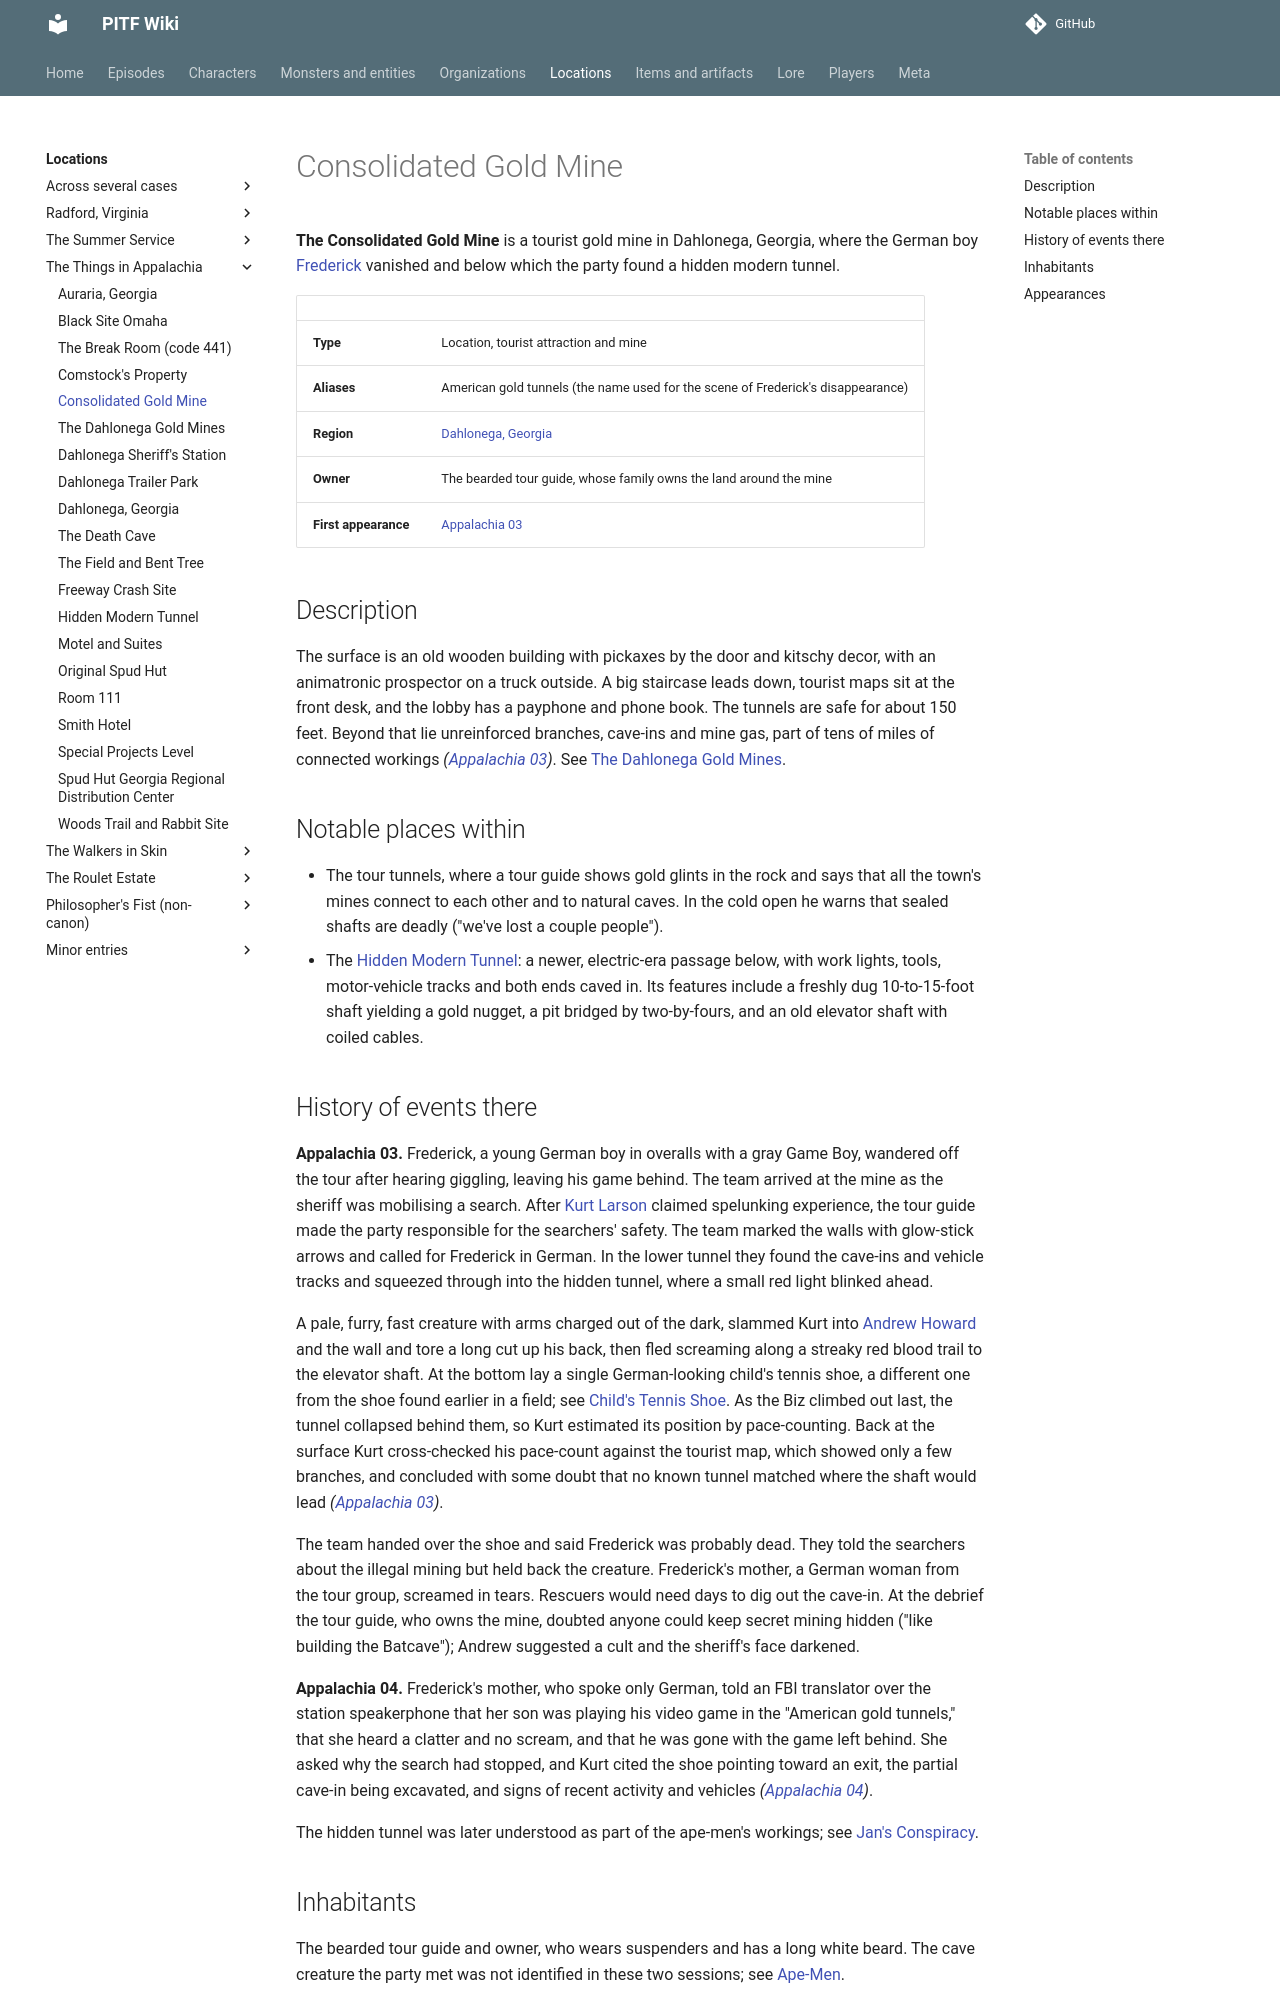

repository: AndreTInfante/pitf-wiki · page: locations/consolidated-gold-mine/index.html · generator: mkdocs

# Consolidated Gold Mine

**The Consolidated Gold Mine** is a tourist gold mine in Dahlonega, Georgia, where the German boy [Frederick](../characters/frederick.md) vanished and below which the party found a hidden modern tunnel.

| | |
|---|---|
| **Type** | Location, tourist attraction and mine |
| **Aliases** | American gold tunnels (the name used for the scene of Frederick's disappearance) |
| **Region** | [Dahlonega, Georgia](dahlonega.md) |
| **Owner** | The bearded tour guide, whose family owns the land around the mine |
| **First appearance** | [Appalachia 03](../episodes/things-in-appalachia/03.md) |

## Description

The surface is an old wooden building with pickaxes by the door and kitschy decor, with an animatronic prospector on a truck outside. A big staircase leads down, tourist maps sit at the front desk, and the lobby has a payphone and phone book. The tunnels are safe for about 150 feet. Beyond that lie unreinforced branches, cave-ins and mine gas, part of tens of miles of connected workings *([Appalachia 03](../episodes/things-in-appalachia/03.md))*. See [The Dahlonega Gold Mines](dahlonega-gold-mines.md).

## Notable places within

- The tour tunnels, where a tour guide shows gold glints in the rock and says that all the town's mines connect to each other and to natural caves. In the cold open he warns that sealed shafts are deadly ("we've lost a couple people").
- The [Hidden Modern Tunnel](hidden-modern-tunnel.md): a newer, electric-era passage below, with work lights, tools, motor-vehicle tracks and both ends caved in. Its features include a freshly dug 10-to-15-foot shaft yielding a gold nugget, a pit bridged by two-by-fours, and an old elevator shaft with coiled cables.
